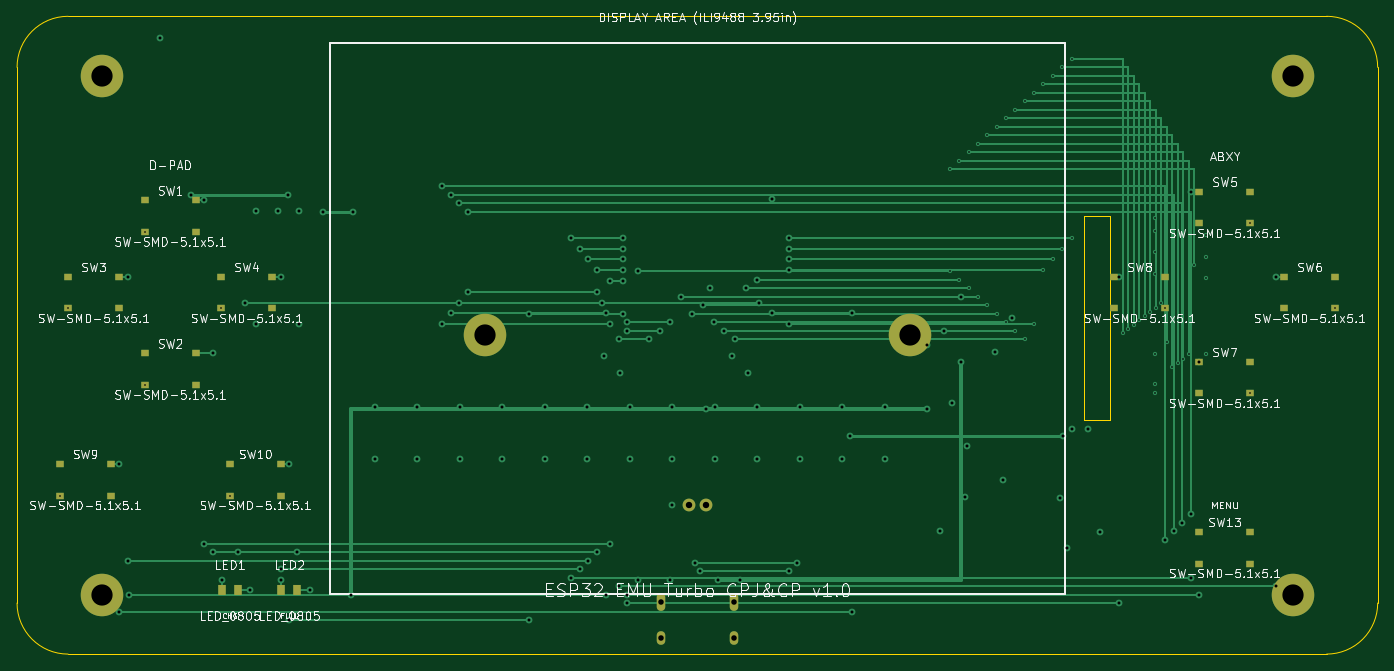
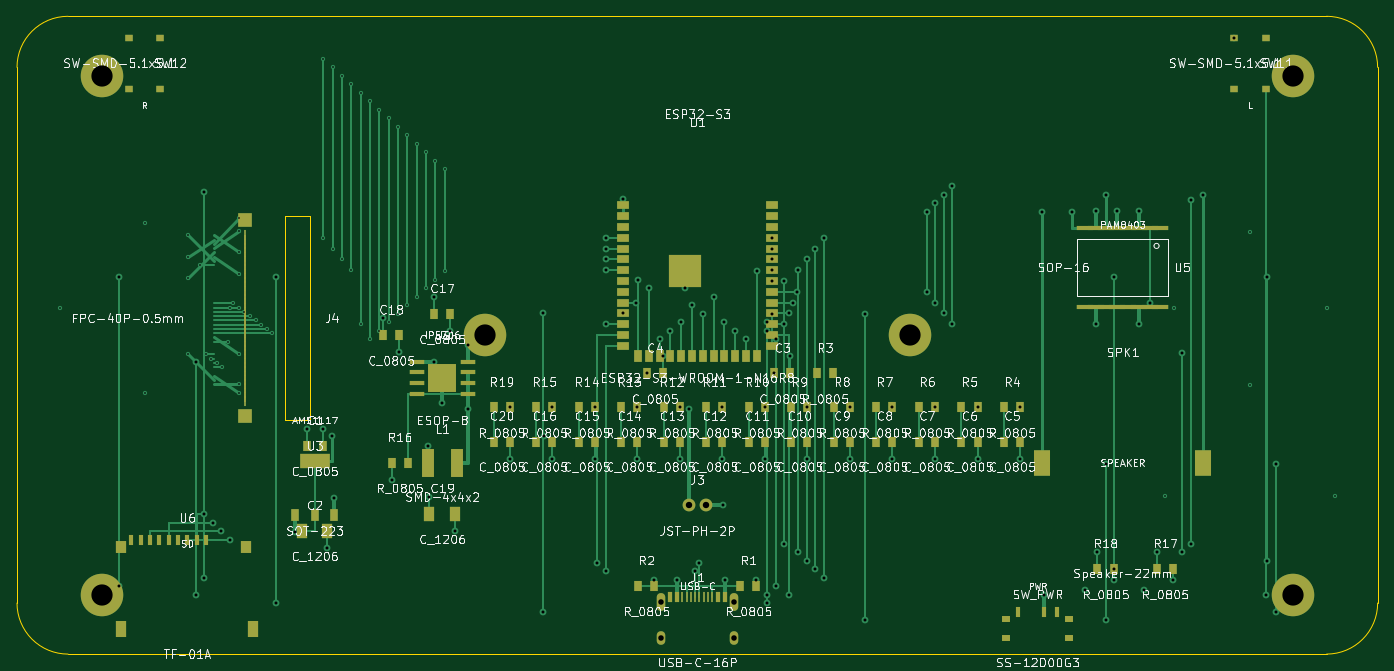
Circuit board: 10 layer files. Board 160.0 x 75.0 mm.
- bottom_copper: esp32-emu-turbo-B_Cu.gbl (29055 bytes)
- bottom_mask: esp32-emu-turbo-B_Mask.gbs (8337 bytes)
- paste: esp32-emu-turbo-B_Paste.gbp (7817 bytes)
- bottom_silk: esp32-emu-turbo-B_Silkscreen.gbo (344688 bytes)
- outline: esp32-emu-turbo-Edge_Cuts.gm1 (1114 bytes)
- top_copper: esp32-emu-turbo-F_Cu.gtl (15134 bytes)
- top_mask: esp32-emu-turbo-F_Mask.gts (2462 bytes)
- paste: esp32-emu-turbo-F_Paste.gtp (1930 bytes)
- top_silk: esp32-emu-turbo-F_Silkscreen.gto (121706 bytes)
- drill: esp32-emu-turbo.drl (3759 bytes)

=== bottom_copper: esp32-emu-turbo-B_Cu.gbl (29055 bytes, source omitted) ===
=== bottom_mask: esp32-emu-turbo-B_Mask.gbs (8337 bytes, source omitted) ===
=== paste: esp32-emu-turbo-B_Paste.gbp (7817 bytes, source omitted) ===
=== bottom_silk: esp32-emu-turbo-B_Silkscreen.gbo (344688 bytes, source omitted) ===
=== outline: esp32-emu-turbo-Edge_Cuts.gm1 ===
%TF.GenerationSoftware,KiCad,Pcbnew,9.0.7*%
%TF.CreationDate,2026-02-26T09:32:30+01:00*%
%TF.ProjectId,esp32-emu-turbo,65737033-322d-4656-9d75-2d747572626f,rev?*%
%TF.SameCoordinates,Original*%
%TF.FileFunction,Profile,NP*%
%FSLAX46Y46*%
G04 Gerber Fmt 4.6, Leading zero omitted, Abs format (unit mm)*
G04 Created by KiCad (PCBNEW 9.0.7) date 2026-02-26 09:32:30*
%MOMM*%
%LPD*%
G01*
G04 APERTURE LIST*
%TA.AperFunction,Profile*%
%ADD10C,0.050000*%
%TD*%
G04 APERTURE END LIST*
D10*
X6000000Y0D02*
X154000000Y0D01*
X160000000Y-6000000D02*
X160000000Y-69000000D01*
X154000000Y-75000000D02*
X6000000Y-75000000D01*
X0Y-69000000D02*
X0Y-6000000D01*
X0Y-6000000D02*
G75*
G02*
X6000000Y0I6000000J0D01*
G01*
X154000000Y0D02*
G75*
G02*
X160000000Y-6000000I0J-6000000D01*
G01*
X160000000Y-69000000D02*
G75*
G02*
X154000000Y-75000000I-6000000J0D01*
G01*
X6000000Y-75000000D02*
G75*
G02*
X0Y-69000000I0J6000000D01*
G01*
X125500000Y-23500000D02*
X128500000Y-23500000D01*
X128500000Y-23500000D02*
X128500000Y-47500000D01*
X128500000Y-47500000D02*
X125500000Y-47500000D01*
X125500000Y-47500000D02*
X125500000Y-23500000D01*
M02*

=== top_copper: esp32-emu-turbo-F_Cu.gtl (15134 bytes, source omitted) ===
=== top_mask: esp32-emu-turbo-F_Mask.gts ===
%TF.GenerationSoftware,KiCad,Pcbnew,9.0.7*%
%TF.CreationDate,2026-02-26T09:32:30+01:00*%
%TF.ProjectId,esp32-emu-turbo,65737033-322d-4656-9d75-2d747572626f,rev?*%
%TF.SameCoordinates,Original*%
%TF.FileFunction,Soldermask,Top*%
%TF.FilePolarity,Negative*%
%FSLAX46Y46*%
G04 Gerber Fmt 4.6, Leading zero omitted, Abs format (unit mm)*
G04 Created by KiCad (PCBNEW 9.0.7) date 2026-02-26 09:32:30*
%MOMM*%
%LPD*%
G01*
G04 APERTURE LIST*
%ADD10C,5.000000*%
%ADD11R,1.000000X0.750000*%
%ADD12R,1.000000X1.300000*%
%ADD13O,1.000000X2.100000*%
%ADD14O,1.000000X1.600000*%
%ADD15C,1.500000*%
G04 APERTURE END LIST*
D10*
%TO.C,*%
X10000000Y-7000000D03*
%TD*%
%TO.C,*%
X150000000Y-7000000D03*
%TD*%
%TO.C,*%
X10000000Y-68000000D03*
%TD*%
%TO.C,*%
X150000000Y-68000000D03*
%TD*%
%TO.C,*%
X55000000Y-37500000D03*
%TD*%
%TO.C,*%
X105000000Y-37500000D03*
%TD*%
D11*
%TO.C,SW1*%
X15000000Y-21650000D03*
X21000000Y-21650000D03*
X15000000Y-25350000D03*
X21000000Y-25350000D03*
%TD*%
%TO.C,SW2*%
X15000000Y-39650000D03*
X21000000Y-39650000D03*
X15000000Y-43350000D03*
X21000000Y-43350000D03*
%TD*%
%TO.C,SW3*%
X6000000Y-30650000D03*
X12000000Y-30650000D03*
X6000000Y-34350000D03*
X12000000Y-34350000D03*
%TD*%
%TO.C,SW4*%
X24000000Y-30650000D03*
X30000000Y-30650000D03*
X24000000Y-34350000D03*
X30000000Y-34350000D03*
%TD*%
%TO.C,SW5*%
X139000000Y-20650000D03*
X145000000Y-20650000D03*
X139000000Y-24350000D03*
X145000000Y-24350000D03*
%TD*%
%TO.C,SW6*%
X149000000Y-30650000D03*
X155000000Y-30650000D03*
X149000000Y-34350000D03*
X155000000Y-34350000D03*
%TD*%
%TO.C,SW7*%
X139000000Y-40650000D03*
X145000000Y-40650000D03*
X139000000Y-44350000D03*
X145000000Y-44350000D03*
%TD*%
%TO.C,SW8*%
X129000000Y-30650000D03*
X135000000Y-30650000D03*
X129000000Y-34350000D03*
X135000000Y-34350000D03*
%TD*%
%TO.C,SW9*%
X5000000Y-52650000D03*
X11000000Y-52650000D03*
X5000000Y-56350000D03*
X11000000Y-56350000D03*
%TD*%
%TO.C,SW10*%
X25000000Y-52650000D03*
X31000000Y-52650000D03*
X25000000Y-56350000D03*
X31000000Y-56350000D03*
%TD*%
%TO.C,SW13*%
X139000000Y-60650000D03*
X145000000Y-60650000D03*
X139000000Y-64350000D03*
X145000000Y-64350000D03*
%TD*%
D12*
%TO.C,LED1*%
X24050000Y-67500000D03*
X25950000Y-67500000D03*
%TD*%
%TO.C,LED2*%
X31050000Y-67500000D03*
X32950000Y-67500000D03*
%TD*%
D13*
%TO.C,J1*%
X84320000Y-68895000D03*
X75680000Y-68895000D03*
D14*
X84320000Y-73075000D03*
X75680000Y-73075000D03*
%TD*%
D15*
%TO.C,J3*%
X81000000Y-57500000D03*
X79000000Y-57500000D03*
%TD*%
M02*

=== paste: esp32-emu-turbo-F_Paste.gtp ===
%TF.GenerationSoftware,KiCad,Pcbnew,9.0.7*%
%TF.CreationDate,2026-02-26T09:32:30+01:00*%
%TF.ProjectId,esp32-emu-turbo,65737033-322d-4656-9d75-2d747572626f,rev?*%
%TF.SameCoordinates,Original*%
%TF.FileFunction,Paste,Top*%
%TF.FilePolarity,Positive*%
%FSLAX46Y46*%
G04 Gerber Fmt 4.6, Leading zero omitted, Abs format (unit mm)*
G04 Created by KiCad (PCBNEW 9.0.7) date 2026-02-26 09:32:30*
%MOMM*%
%LPD*%
G01*
G04 APERTURE LIST*
%ADD10R,1.000000X0.750000*%
%ADD11R,1.000000X1.300000*%
G04 APERTURE END LIST*
D10*
%TO.C,SW1*%
X15000000Y-21650000D03*
X21000000Y-21650000D03*
X15000000Y-25350000D03*
X21000000Y-25350000D03*
%TD*%
%TO.C,SW2*%
X15000000Y-39650000D03*
X21000000Y-39650000D03*
X15000000Y-43350000D03*
X21000000Y-43350000D03*
%TD*%
%TO.C,SW3*%
X6000000Y-30650000D03*
X12000000Y-30650000D03*
X6000000Y-34350000D03*
X12000000Y-34350000D03*
%TD*%
%TO.C,SW4*%
X24000000Y-30650000D03*
X30000000Y-30650000D03*
X24000000Y-34350000D03*
X30000000Y-34350000D03*
%TD*%
%TO.C,SW5*%
X139000000Y-20650000D03*
X145000000Y-20650000D03*
X139000000Y-24350000D03*
X145000000Y-24350000D03*
%TD*%
%TO.C,SW6*%
X149000000Y-30650000D03*
X155000000Y-30650000D03*
X149000000Y-34350000D03*
X155000000Y-34350000D03*
%TD*%
%TO.C,SW7*%
X139000000Y-40650000D03*
X145000000Y-40650000D03*
X139000000Y-44350000D03*
X145000000Y-44350000D03*
%TD*%
%TO.C,SW8*%
X129000000Y-30650000D03*
X135000000Y-30650000D03*
X129000000Y-34350000D03*
X135000000Y-34350000D03*
%TD*%
%TO.C,SW9*%
X5000000Y-52650000D03*
X11000000Y-52650000D03*
X5000000Y-56350000D03*
X11000000Y-56350000D03*
%TD*%
%TO.C,SW10*%
X25000000Y-52650000D03*
X31000000Y-52650000D03*
X25000000Y-56350000D03*
X31000000Y-56350000D03*
%TD*%
%TO.C,SW13*%
X139000000Y-60650000D03*
X145000000Y-60650000D03*
X139000000Y-64350000D03*
X145000000Y-64350000D03*
%TD*%
D11*
%TO.C,LED1*%
X24050000Y-67500000D03*
X25950000Y-67500000D03*
%TD*%
%TO.C,LED2*%
X31050000Y-67500000D03*
X32950000Y-67500000D03*
%TD*%
M02*

=== top_silk: esp32-emu-turbo-F_Silkscreen.gto (121706 bytes, source omitted) ===
=== drill: esp32-emu-turbo.drl ===
M48
; DRILL file {KiCad 9.0.7} date 2026-02-26T09:32:30+0100
; FORMAT={-:-/ absolute / metric / decimal}
; #@! TF.CreationDate,2026-02-26T09:32:30+01:00
; #@! TF.GenerationSoftware,Kicad,Pcbnew,9.0.7
; #@! TF.FileFunction,MixedPlating,1,4
FMAT,2
METRIC
; #@! TA.AperFunction,Plated,PTH,ViaDrill
T1C0.200
; #@! TA.AperFunction,Plated,PTH,ViaDrill
T2C0.350
; #@! TA.AperFunction,Plated,PTH,ComponentDrill
T3C0.650
; #@! TA.AperFunction,Plated,PTH,ComponentDrill
T4C0.750
; #@! TA.AperFunction,Plated,PTH,ComponentDrill
T5C2.500
%
G90
G05
T1
X5.0Y-56.35
X6.0Y-34.35
X15.0Y-25.35
X15.0Y-43.35
X24.0Y-34.35
X25.0Y-56.35
X109.7Y-18.0
X109.7Y-30.0
X110.8Y-17.0
X110.8Y-31.0
X111.9Y-16.0
X111.9Y-32.0
X113.0Y-15.0
X113.0Y-33.0
X114.1Y-14.0
X114.1Y-34.0
X115.2Y-13.0
X115.2Y-35.0
X116.3Y-12.0
X116.3Y-36.0
X117.4Y-11.0
X117.4Y-37.0
X118.5Y-10.0
X118.5Y-38.0
X119.6Y-9.0
X119.6Y-36.21
X120.7Y-8.0
X120.7Y-29.86
X121.8Y-7.0
X121.8Y-28.59
X122.9Y-6.0
X122.9Y-27.32
X124.0Y-5.0
X124.0Y-26.05
X130.0Y-37.25
X130.65Y-36.75
X131.3Y-36.25
X131.95Y-35.75
X132.6Y-35.25
X133.25Y-34.75
X133.85Y-23.75
X133.85Y-25.25
X133.85Y-27.75
X133.85Y-30.25
X133.85Y-39.75
X133.85Y-43.25
X133.85Y-44.25
X133.9Y-34.25
X134.55Y-33.75
X135.0Y-34.35
X135.2Y-38.25
X135.85Y-41.25
X136.5Y-40.75
X137.15Y-40.25
X137.8Y-39.75
X138.45Y-29.25
X139.85Y-25.75
X139.85Y-28.25
X139.85Y-30.75
X139.85Y-39.75
X145.0Y-24.35
X145.0Y-44.35
X155.0Y-34.35
T2
X12.0Y-52.65
X12.0Y-70.0
X13.0Y-30.65
X13.0Y-64.0
X13.15Y-68.0
X16.85Y-2.5
X20.5Y-21.0
X22.0Y-21.65
X22.0Y-62.0
X23.0Y-39.65
X23.0Y-63.0
X24.05Y-66.25
X25.95Y-63.0
X26.825Y-33.67
X27.45Y-67.5
X28.095Y-22.85
X28.095Y-36.15
X30.635Y-22.85
X31.0Y-30.65
X31.0Y-65.0
X31.05Y-66.25
X31.905Y-21.0
X32.0Y-52.65
X32.0Y-71.0
X32.95Y-63.0
X33.175Y-22.85
X33.175Y-36.15
X34.45Y-67.5
X35.945Y-23.0
X39.25Y-68.05
X39.5Y-23.0
X42.05Y-46.0
X42.05Y-52.0
X47.05Y-46.0
X47.05Y-52.0
X50.0Y-20.0
X50.0Y-36.21
X51.0Y-21.0
X51.0Y-34.94
X52.0Y-22.0
X52.0Y-33.67
X52.05Y-46.0
X52.05Y-52.0
X53.0Y-23.0
X53.0Y-32.4
X57.05Y-46.0
X57.05Y-52.0
X60.25Y-35.0
X60.25Y-71.0
X62.05Y-46.0
X62.05Y-52.0
X65.15Y-26.05
X65.15Y-66.0
X66.15Y-27.32
X66.15Y-65.0
X67.05Y-46.0
X67.05Y-52.0
X67.15Y-28.59
X67.15Y-64.0
X68.15Y-29.86
X68.15Y-63.0
X68.25Y-32.4
X68.75Y-33.67
X69.05Y-40.0
X69.25Y-34.94
X69.25Y-68.0
X69.75Y-31.13
X69.75Y-36.21
X69.75Y-62.0
X70.75Y-38.0
X70.75Y-67.0
X70.95Y-42.0
X71.25Y-26.05
X71.25Y-27.32
X71.25Y-28.59
X71.25Y-29.86
X71.25Y-31.13
X71.25Y-35.0
X71.75Y-36.0
X71.75Y-37.0
X71.75Y-68.0
X71.75Y-69.0
X72.05Y-46.0
X72.05Y-52.0
X73.015Y-30.0
X73.05Y-66.255
X74.285Y-38.0
X75.555Y-37.0
X76.8Y-66.255
X76.825Y-36.0
X77.0Y-57.5
X77.05Y-46.0
X77.05Y-52.0
X78.095Y-33.0
X79.365Y-35.0
X79.75Y-64.255
X80.25Y-65.255
X80.635Y-34.0
X81.0Y-46.135
X81.5Y-31.96
X81.905Y-36.0
X82.05Y-46.0
X82.05Y-52.0
X82.4Y-66.255
X83.175Y-37.0
X84.05Y-40.0
X84.445Y-38.0
X85.05Y-66.255
X85.715Y-32.0
X85.95Y-42.0
X86.985Y-31.0
X87.05Y-46.0
X87.05Y-52.0
X87.25Y-33.67
X88.75Y-21.51
X88.75Y-34.94
X90.75Y-26.05
X90.75Y-27.32
X90.75Y-28.59
X90.75Y-29.86
X90.75Y-36.21
X90.75Y-65.255
X91.75Y-64.255
X92.05Y-46.0
X92.05Y-52.0
X97.05Y-46.0
X97.05Y-52.0
X98.0Y-49.35
X98.15Y-34.94
X98.15Y-70.0
X102.05Y-46.0
X102.05Y-52.0
X107.0Y-38.595
X107.0Y-46.135
X108.5Y-60.5
X109.05Y-37.0
X110.0Y-45.5
X110.95Y-33.0
X111.0Y-40.595
X111.5Y-56.5
X111.7Y-50.5
X115.05Y-39.5
X115.95Y-54.5
X116.95Y-35.5
X122.7Y-56.65
X123.0Y-49.35
X123.5Y-62.5
X124.05Y-48.5
X125.95Y-48.5
X127.3Y-60.65
X129.6Y-30.65
X129.6Y-69.0
X135.0Y-61.55
X136.0Y-60.55
X137.0Y-59.55
X138.0Y-20.65
X138.0Y-58.55
X138.0Y-66.0
X139.0Y-40.65
X139.0Y-68.0
X148.0Y-30.65
X148.0Y-67.0
T3
X75.68Y-68.895
X75.68Y-73.075
X84.32Y-68.895
X84.32Y-73.075
T4
X79.0Y-57.5
X81.0Y-57.5
T5
X10.0Y-7.0
X10.0Y-68.0
X55.0Y-37.5
X105.0Y-37.5
X150.0Y-7.0
X150.0Y-68.0
M30
